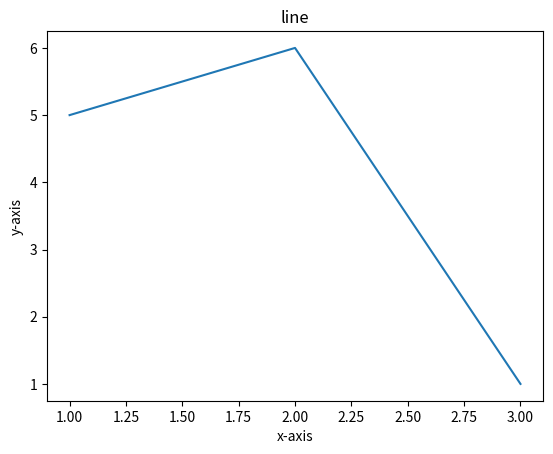

Write the Python code that produced this figure.
"""
Created on 1/23/2020
[redacted]
"""

"""
problem statement:
 Write a Python program to draw a line using given axis values with suitable label in the x axis , y axis and a title
"""

from matplotlib import pyplot as plt
x=[1,2,3]
y=[5,6,1]
plt.xlabel('x-axis')
plt.ylabel('y-axis')
plt.title('line')
plt.plot(x,y)
plt.show()
